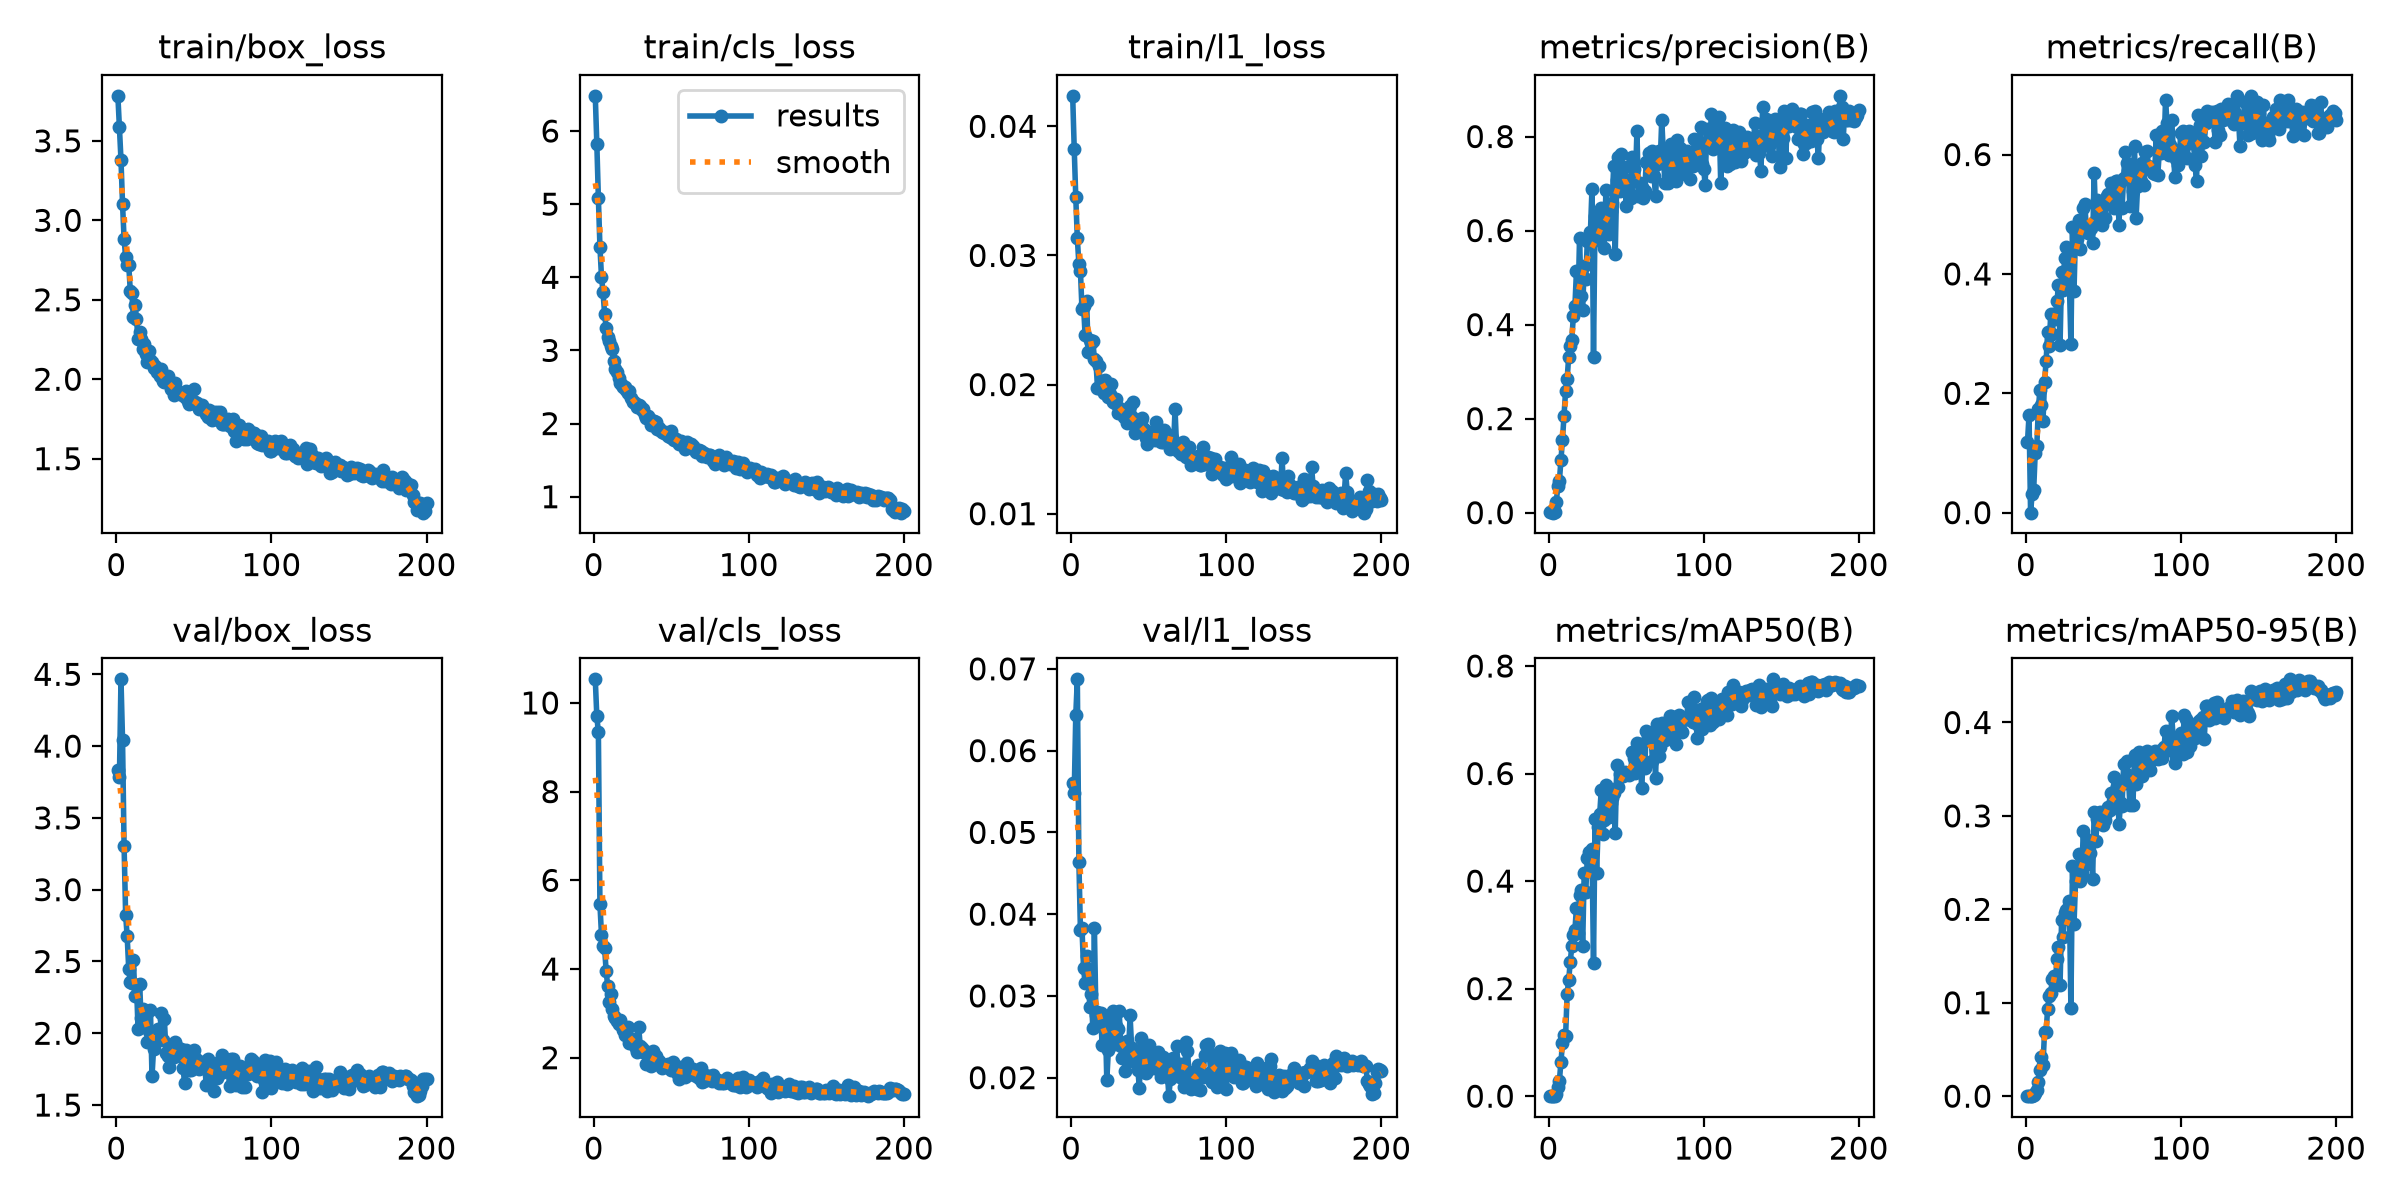

The file beside this chart, header and first rows:
epoch, time, train/box_loss, train/cls_loss, train/l1_loss, metrics/precision(B), metrics/recall(B), metrics/mAP50(B), metrics/mAP50-95(B), val/box_loss, val/cls_loss, val/l1_loss, lr/pg0, lr/pg1, lr/pg2
1, 30.57, 3.783, 6.481, 0.04236, 0.00113, 0.1181, 0.00013, 2e-05, 3.832, 10.53, 0.05599, 0.0006444, 0.0006444, 0.0006444
2, 40.21, 3.589, 5.824, 0.03825, 0.00157, 0.1632, 0.00029, 5e-05, 3.783, 9.697, 0.05487, 0.001305, 0.001305, 0.001305
3, 49.5, 3.382, 5.083, 0.03449, 0, 0, 0, 0, 4.465, 9.339, 0.06437, 0.001958, 0.001958, 0.001958
4, 58.91, 3.103, 4.42, 0.03132, 0.00037, 0.03125, 0.00088, 0.00017, 4.045, 5.463, 0.06872, 0.00197, 0.00197, 0.00197
5, 67.86, 2.884, 4.006, 0.02933, 0.02264, 0.03819, 0.00445, 0.00087, 3.306, 4.774, 0.04644, 0.00196, 0.00196, 0.00196
6, 76.91, 2.768, 3.796, 0.02879, 0.05566, 0.1007, 0.01641, 0.00357, 2.825, 4.524, 0.03802, 0.00195, 0.00195, 0.00195
7, 86.11, 2.718, 3.505, 0.02584, 0.06722, 0.1111, 0.02833, 0.00644, 2.674, 4.473, 0.03831, 0.001941, 0.001941, 0.001941
8, 95.15, 2.719, 3.311, 0.02612, 0.111, 0.1736, 0.06309, 0.0153, 2.447, 3.961, 0.03343, 0.001931, 0.001931, 0.001931
9, 104.2, 2.557, 3.187, 0.02386, 0.1556, 0.2049, 0.09849, 0.02851, 2.354, 3.608, 0.03154, 0.001921, 0.001921, 0.001921
10, 113.5, 2.543, 3.13, 0.0265, 0.2054, 0.1806, 0.1136, 0.04148, 2.348, 3.261, 0.03486, 0.001911, 0.001911, 0.001911
11, 122.9, 2.394, 3.064, 0.02253, 0.2587, 0.1528, 0.1112, 0.0337, 2.513, 3.436, 0.03332, 0.001901, 0.001901, 0.001901
12, 132.2, 2.464, 3.02, 0.02347, 0.2841, 0.2188, 0.1904, 0.06909, 2.258, 3.11, 0.02863, 0.001891, 0.001891, 0.001891
13, 141.2, 2.378, 2.858, 0.02321, 0.3319, 0.2535, 0.216, 0.06875, 2.338, 2.947, 0.03019, 0.001881, 0.001881, 0.001881
14, 150.2, 2.255, 2.752, 0.02335, 0.3552, 0.3021, 0.2498, 0.09345, 2.03, 2.886, 0.02606, 0.001871, 0.001871, 0.001871
15, 159.6, 2.298, 2.711, 0.022, 0.3665, 0.2792, 0.2787, 0.1069, 2.343, 2.839, 0.0383, 0.001861, 0.001861, 0.001861
16, 169.2, 2.255, 2.617, 0.02181, 0.4186, 0.3333, 0.2989, 0.1102, 2.105, 2.75, 0.02764, 0.001852, 0.001852, 0.001852
17, 178.7, 2.193, 2.559, 0.01974, 0.439, 0.2986, 0.3085, 0.1259, 2.171, 2.85, 0.028, 0.001842, 0.001842, 0.001842
18, 188.2, 2.219, 2.534, 0.02142, 0.5133, 0.3333, 0.3505, 0.129, 2.123, 2.707, 0.02725, 0.001832, 0.001832, 0.001832
19, 197.6, 2.157, 2.494, 0.01967, 0.4424, 0.3251, 0.3038, 0.122, 2.13, 2.631, 0.02786, 0.001822, 0.001822, 0.001822
20, 207, 2.109, 2.495, 0.01966, 0.5846, 0.3542, 0.3738, 0.147, 1.942, 2.509, 0.02395, 0.001812, 0.001812, 0.001812
21, 216.2, 2.176, 2.459, 0.01931, 0.4618, 0.3819, 0.3826, 0.1596, 2.018, 2.6, 0.02692, 0.001802, 0.001802, 0.001802
22, 225.6, 2.124, 2.415, 0.02034, 0.4316, 0.2812, 0.2788, 0.1194, 2.162, 2.699, 0.02739, 0.001792, 0.001792, 0.001792
23, 235.1, 2.109, 2.444, 0.01924, 0.5251, 0.4028, 0.4158, 0.1883, 1.699, 2.328, 0.01972, 0.001782, 0.001782, 0.001782
24, 244.5, 2.073, 2.343, 0.01904, 0.4965, 0.3733, 0.3804, 0.1703, 1.89, 2.423, 0.02333, 0.001772, 0.001772, 0.001772
25, 253.9, 2.085, 2.301, 0.01926, 0.577, 0.4264, 0.4427, 0.1958, 1.929, 2.305, 0.02471, 0.001762, 0.001762, 0.001762
26, 263, 2.048, 2.298, 0.02004, 0.5797, 0.4454, 0.4549, 0.1992, 1.983, 2.43, 0.02655, 0.001752, 0.001752, 0.001752
27, 272.2, 2.045, 2.265, 0.01866, 0.596, 0.4132, 0.4531, 0.2013, 2.033, 2.211, 0.0281, 0.001743, 0.001743, 0.001743
28, 281.4, 2.02, 2.232, 0.01855, 0.6878, 0.3854, 0.4594, 0.2091, 1.978, 2.14, 0.02415, 0.001733, 0.001733, 0.001733
29, 290.5, 2.064, 2.251, 0.01888, 0.3316, 0.2826, 0.2482, 0.09486, 2.143, 2.685, 0.02634, 0.001723, 0.001723, 0.001723
30, 299.7, 1.987, 2.238, 0.01776, 0.63, 0.4792, 0.5151, 0.2466, 1.95, 2.259, 0.02591, 0.001713, 0.001713, 0.001713
31, 308.8, 1.981, 2.184, 0.01816, 0.5904, 0.3715, 0.4155, 0.1841, 2.096, 2.216, 0.02818, 0.001703, 0.001703, 0.001703
32, 320.2, 2.007, 2.192, 0.01813, 0.5803, 0.4704, 0.5003, 0.2301, 1.863, 2.13, 0.02382, 0.001693, 0.001693, 0.001693
33, 331.5, 2.02, 2.112, 0.01804, 0.6371, 0.4583, 0.5248, 0.2386, 1.843, 2.148, 0.02236, 0.001683, 0.001683, 0.001683
34, 343.1, 1.975, 2.076, 0.01751, 0.6479, 0.4896, 0.5697, 0.2594, 1.764, 1.849, 0.02253, 0.001673, 0.001673, 0.001673
35, 354.8, 1.936, 2.098, 0.01797, 0.5963, 0.441, 0.4884, 0.23, 1.837, 2.047, 0.02082, 0.001663, 0.001663, 0.001663
36, 366.2, 1.956, 2.064, 0.01705, 0.5638, 0.4722, 0.514, 0.2385, 1.918, 2.036, 0.02453, 0.001654, 0.001654, 0.001654
37, 377.5, 1.898, 1.975, 0.01753, 0.6869, 0.5104, 0.5778, 0.2842, 1.832, 1.82, 0.02284, 0.001644, 0.001644, 0.001644
38, 389.1, 1.977, 2.016, 0.01836, 0.6, 0.5174, 0.5478, 0.2479, 1.942, 2.151, 0.02763, 0.001634, 0.001634, 0.001634
39, 401, 1.924, 2.03, 0.01747, 0.5927, 0.4722, 0.5193, 0.2518, 1.903, 1.982, 0.02369, 0.001624, 0.001624, 0.001624
40, 412.1, 1.912, 2.024, 0.01865, 0.6414, 0.4688, 0.5449, 0.2636, 1.846, 2.044, 0.02206, 0.001614, 0.001614, 0.001614
41, 423.4, 1.908, 1.93, 0.01624, 0.6577, 0.4757, 0.5547, 0.2603, 1.842, 1.852, 0.02237, 0.001604, 0.001604, 0.001604
42, 434.8, 1.906, 1.943, 0.01631, 0.737, 0.4768, 0.5645, 0.274, 1.892, 1.921, 0.02284, 0.001594, 0.001594, 0.001594
43, 446.3, 1.901, 1.917, 0.01694, 0.55, 0.4514, 0.4901, 0.2327, 1.759, 1.856, 0.021, 0.001584, 0.001584, 0.001584
44, 457.8, 1.887, 1.881, 0.01674, 0.707, 0.5698, 0.6152, 0.3039, 1.655, 1.762, 0.01874, 0.001574, 0.001574, 0.001574
45, 469.4, 1.925, 1.875, 0.01719, 0.7575, 0.4896, 0.5746, 0.2728, 1.885, 1.81, 0.0248, 0.001564, 0.001564, 0.001564
46, 481, 1.862, 1.887, 0.01738, 0.6834, 0.5246, 0.5998, 0.2968, 1.845, 1.836, 0.02272, 0.001554, 0.001554, 0.001554
47, 492.7, 1.843, 1.873, 0.01658, 0.7625, 0.5208, 0.6006, 0.2936, 1.747, 1.785, 0.02068, 0.001545, 0.001545, 0.001545
48, 504.4, 1.864, 1.832, 0.01588, 0.6927, 0.4965, 0.5952, 0.3038, 1.741, 1.857, 0.02063, 0.001535, 0.001535, 0.001535
49, 516.6, 1.851, 1.813, 0.01537, 0.7354, 0.4826, 0.6032, 0.2988, 1.808, 1.784, 0.02228, 0.001525, 0.001525, 0.001525
50, 528.2, 1.94, 1.895, 0.01633, 0.6513, 0.5188, 0.6008, 0.2902, 1.882, 1.725, 0.02403, 0.001515, 0.001515, 0.001515
51, 539.8, 1.854, 1.784, 0.01598, 0.7071, 0.4931, 0.6018, 0.2961, 1.826, 1.906, 0.02189, 0.001505, 0.001505, 0.001505
52, 551.6, 1.85, 1.774, 0.0158, 0.6817, 0.5312, 0.5969, 0.3038, 1.817, 1.75, 0.02195, 0.001495, 0.001495, 0.001495
53, 563.1, 1.816, 1.792, 0.01606, 0.669, 0.5347, 0.603, 0.3097, 1.751, 1.71, 0.0212, 0.001485, 0.001485, 0.001485
54, 574.8, 1.817, 1.762, 0.01572, 0.7568, 0.5295, 0.64, 0.306, 1.776, 1.656, 0.02191, 0.001475, 0.001475, 0.001475
55, 586.3, 1.835, 1.727, 0.01707, 0.7307, 0.5521, 0.6289, 0.3242, 1.764, 1.516, 0.02203, 0.001465, 0.001465, 0.001465
56, 597.8, 1.817, 1.768, 0.01581, 0.7054, 0.5208, 0.6002, 0.3158, 1.802, 1.8, 0.02315, 0.001455, 0.001455, 0.001455
57, 609.2, 1.802, 1.719, 0.01601, 0.8117, 0.5104, 0.6569, 0.3415, 1.765, 1.605, 0.0208, 0.001446, 0.001446, 0.001446
58, 618.2, 1.784, 1.733, 0.01556, 0.6732, 0.5556, 0.6067, 0.328, 1.642, 1.719, 0.02013, 0.001436, 0.001436, 0.001436
59, 627.2, 1.761, 1.658, 0.01559, 0.7017, 0.5555, 0.6544, 0.3316, 1.819, 1.566, 0.02258, 0.001426, 0.001426, 0.001426
60, 636.4, 1.807, 1.75, 0.01651, 0.6932, 0.4826, 0.5731, 0.2908, 1.781, 1.885, 0.0216, 0.001416, 0.001416, 0.001416
... 140 more rows
